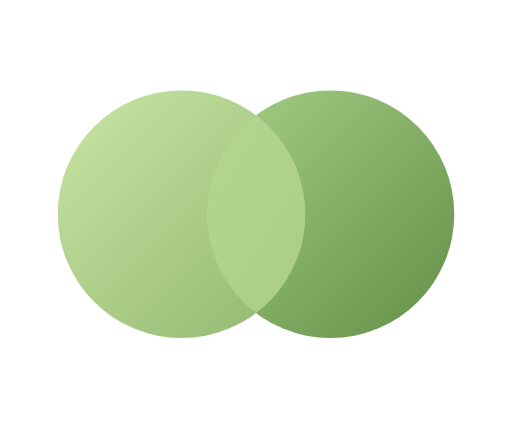
t = 0.00 s
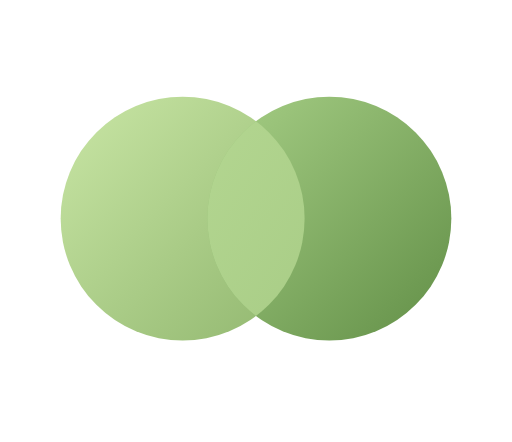
t = 0.61 s
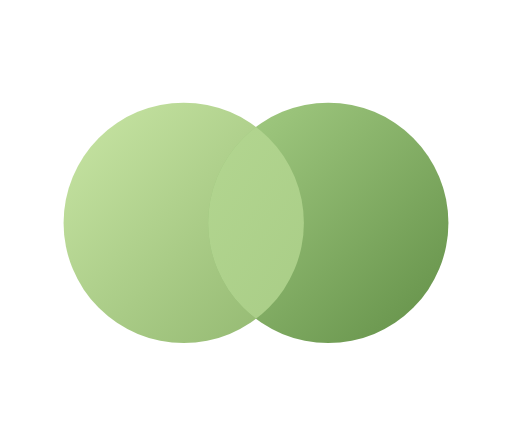
t = 1.22 s
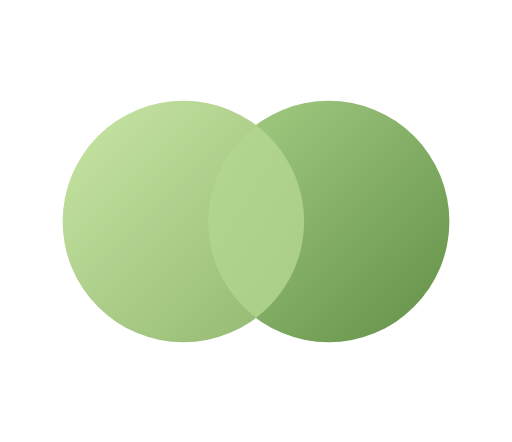
t = 1.62 s
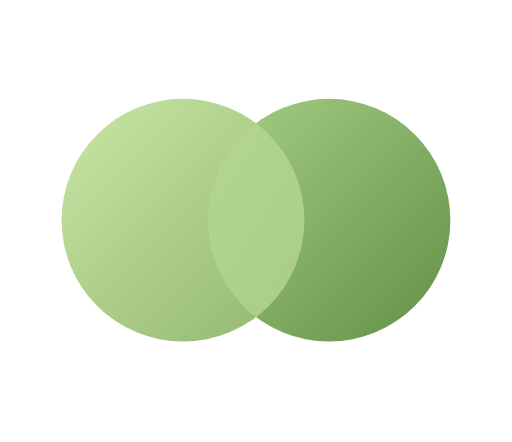
t = 2.19 s
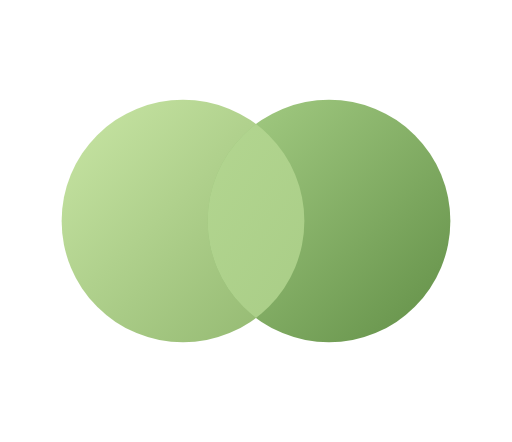
t = 2.70 s

The animated SVG that drew these frames (rendered in a browser with its animation timeline set to each time). Animation: 14 SMIL elements (animate=12,animateTransform=2); one cycle of 2.70 s.

<svg xmlns="http://www.w3.org/2000/svg" viewBox="-65 -105 540 466" role="img" aria-label="Tandem Rest animation">
<style>.still{display:none}@media(prefers-reduced-motion:reduce){.moving{display:none}.still{display:inline}}</style>
<defs>
    <linearGradient id="left-shading" x1="0" y1="0" x2="1" y2="1">
      <stop stop-color="#C9E6A5"/>
      <stop offset="1" stop-color="#90B66E"/>
    </linearGradient>
    <linearGradient id="right-shading" x1="0" y1="0" x2="1" y2="1">
      <stop stop-color="#A7CF86"/>
      <stop offset="1" stop-color="#628F47"/>
    </linearGradient>
    <linearGradient id="overlap-shading" gradientUnits="userSpaceOnUse" x1="0" y1="0" x2="410" y2="256">
      <stop stop-color="#BADC97"/>
      <stop offset="1" stop-color="#A2C780"/>
    </linearGradient>
    <clipPath id="moving-left"><circle cx="128" cy="121" r="128" fill="black"><animate attributeName="cx" values="128;128;128;128" keyTimes="0;0.45;0.75;1" keySplines="0.333333 0 0.666667 1;0.333333 0 0.666667 1;0.333333 0 0.666667 1" calcMode="spline" dur="2.7s" repeatCount="1" fill="freeze"/><animate attributeName="cy" values="121;130;127;128" keyTimes="0;0.45;0.75;1" keySplines="0.333333 0 0.666667 1;0.333333 0 0.666667 1;0.333333 0 0.666667 1" calcMode="spline" dur="2.7s" repeatCount="1" fill="freeze"/><animate attributeName="r" values="128;128;128;128" keyTimes="0;0.45;0.75;1" keySplines="0.333333 0 0.666667 1;0.333333 0 0.666667 1;0.333333 0 0.666667 1" calcMode="spline" dur="2.7s" repeatCount="1" fill="freeze"/></circle></clipPath><clipPath id="static-left"><circle cx="128" cy="128" r="128"/></clipPath></defs>
<g class="moving"><g transform="translate(205 128)"><g><animateTransform attributeName="transform" type="rotate" values="0;0;0;0" keyTimes="0;0.45;0.75;1" keySplines="0.333333 0 0.666667 1;0.333333 0 0.666667 1;0.333333 0 0.666667 1" calcMode="spline" dur="2.7s" repeatCount="1" fill="freeze"/><g><animateTransform attributeName="transform" type="scale" values="1.02;0.99;1;1" keyTimes="0;0.45;0.75;1" keySplines="0.333333 0 0.666667 1;0.333333 0 0.666667 1;0.333333 0 0.666667 1" calcMode="spline" dur="2.7s" repeatCount="1" fill="freeze"/><g transform="translate(-205 -128)"><circle cx="128" cy="121" r="128" fill="url(#left-shading)"><animate attributeName="cx" values="128;128;128;128" keyTimes="0;0.45;0.75;1" keySplines="0.333333 0 0.666667 1;0.333333 0 0.666667 1;0.333333 0 0.666667 1" calcMode="spline" dur="2.7s" repeatCount="1" fill="freeze"/><animate attributeName="cy" values="121;130;127;128" keyTimes="0;0.45;0.75;1" keySplines="0.333333 0 0.666667 1;0.333333 0 0.666667 1;0.333333 0 0.666667 1" calcMode="spline" dur="2.7s" repeatCount="1" fill="freeze"/><animate attributeName="r" values="128;128;128;128" keyTimes="0;0.45;0.75;1" keySplines="0.333333 0 0.666667 1;0.333333 0 0.666667 1;0.333333 0 0.666667 1" calcMode="spline" dur="2.7s" repeatCount="1" fill="freeze"/></circle><circle cx="282" cy="121" r="128" fill="url(#right-shading)"><animate attributeName="cx" values="282;282;282;282" keyTimes="0;0.45;0.75;1" keySplines="0.333333 0 0.666667 1;0.333333 0 0.666667 1;0.333333 0 0.666667 1" calcMode="spline" dur="2.7s" repeatCount="1" fill="freeze"/><animate attributeName="cy" values="121;130;127;128" keyTimes="0;0.45;0.75;1" keySplines="0.333333 0 0.666667 1;0.333333 0 0.666667 1;0.333333 0 0.666667 1" calcMode="spline" dur="2.7s" repeatCount="1" fill="freeze"/><animate attributeName="r" values="128;128;128;128" keyTimes="0;0.45;0.75;1" keySplines="0.333333 0 0.666667 1;0.333333 0 0.666667 1;0.333333 0 0.666667 1" calcMode="spline" dur="2.7s" repeatCount="1" fill="freeze"/></circle><g clip-path="url(#moving-left)"><circle cx="282" cy="121" r="128" fill="url(#overlap-shading)"><animate attributeName="cx" values="282;282;282;282" keyTimes="0;0.45;0.75;1" keySplines="0.333333 0 0.666667 1;0.333333 0 0.666667 1;0.333333 0 0.666667 1" calcMode="spline" dur="2.7s" repeatCount="1" fill="freeze"/><animate attributeName="cy" values="121;130;127;128" keyTimes="0;0.45;0.75;1" keySplines="0.333333 0 0.666667 1;0.333333 0 0.666667 1;0.333333 0 0.666667 1" calcMode="spline" dur="2.7s" repeatCount="1" fill="freeze"/><animate attributeName="r" values="128;128;128;128" keyTimes="0;0.45;0.75;1" keySplines="0.333333 0 0.666667 1;0.333333 0 0.666667 1;0.333333 0 0.666667 1" calcMode="spline" dur="2.7s" repeatCount="1" fill="freeze"/></circle></g></g></g></g></g></g>
<g class="still"><circle cx="128" cy="128" r="128" fill="url(#left-shading)"/><circle cx="282" cy="128" r="128" fill="url(#right-shading)"/><g clip-path="url(#static-left)"><circle cx="282" cy="128" r="128" fill="url(#overlap-shading)"/></g></g>
</svg>
